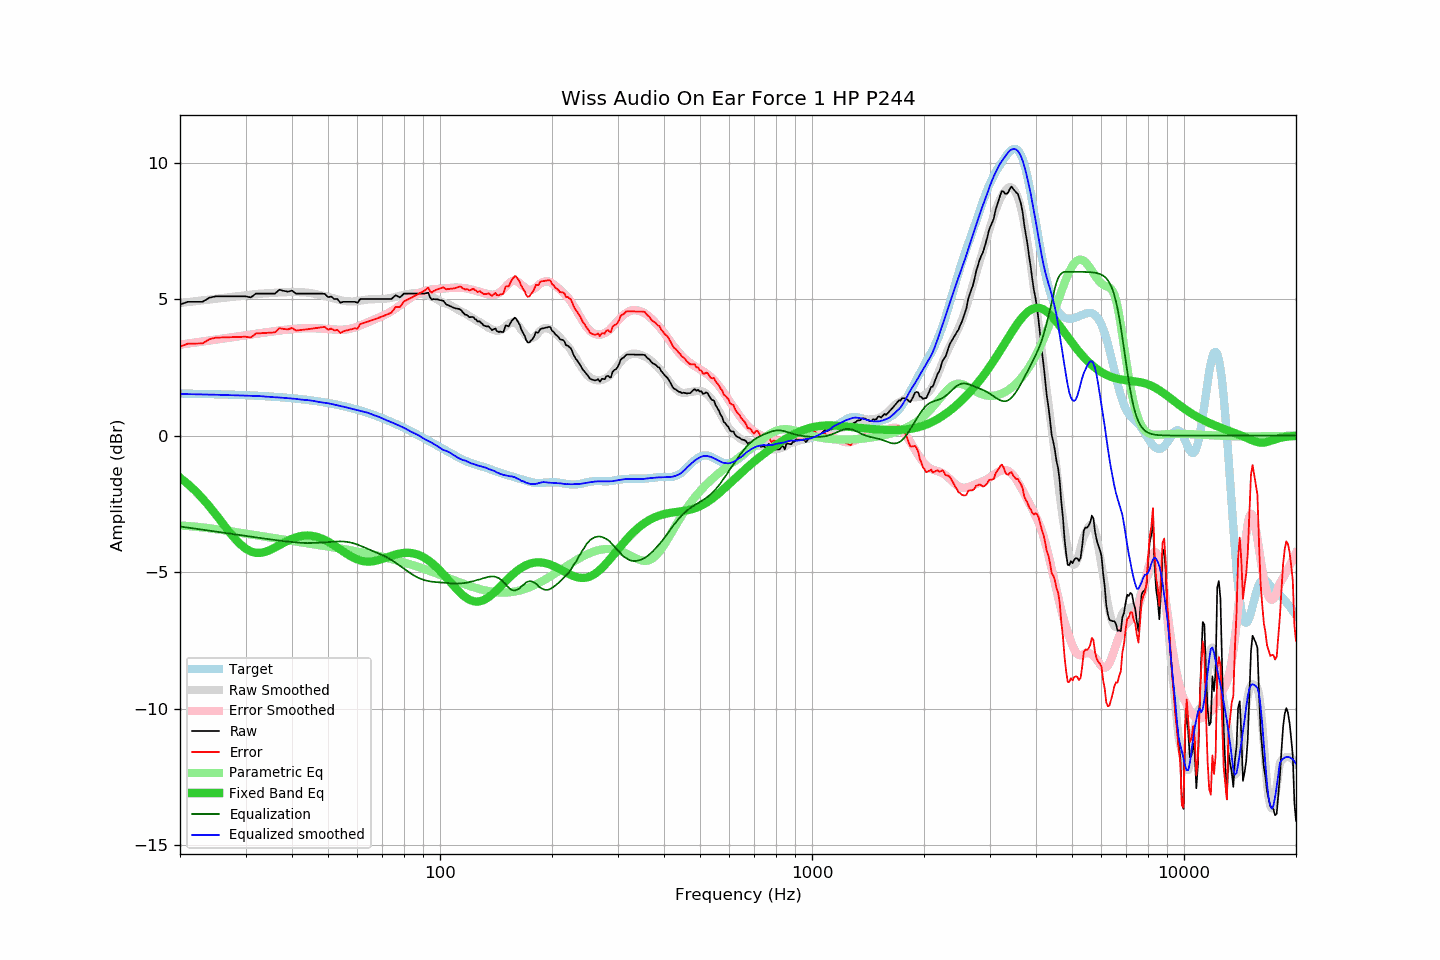

Data behind this chart, as committed beside it:
frequency, raw, error, smoothed, error_smoothed, equalization, parametric_eq, equalized_raw, equalized_smoothed, target
20, 4.80, 3.26, 4.86, 3.33, -3.33, -1.54, 1.47, 1.52, 1.54
21, 4.90, 3.37, 4.89, 3.37, -3.37, -1.77, 1.53, 1.52, 1.54
22, 4.90, 3.37, 4.92, 3.41, -3.41, -2.03, 1.49, 1.51, 1.53
23, 4.90, 3.38, 4.95, 3.45, -3.45, -2.31, 1.45, 1.51, 1.53
24, 5.05, 3.53, 4.98, 3.48, -3.48, -2.60, 1.57, 1.50, 1.52
25, 5.10, 3.59, 5.01, 3.52, -3.52, -2.90, 1.58, 1.50, 1.51
26, 5.10, 3.59, 5.04, 3.55, -3.55, -3.20, 1.55, 1.49, 1.51
27, 5.10, 3.60, 5.07, 3.59, -3.59, -3.49, 1.52, 1.48, 1.50
28, 5.10, 3.61, 5.09, 3.62, -3.62, -3.75, 1.48, 1.48, 1.49
29, 5.10, 3.61, 5.12, 3.65, -3.65, -3.97, 1.45, 1.47, 1.49
30, 5.10, 3.62, 5.14, 3.68, -3.68, -4.14, 1.42, 1.46, 1.48
31, 5.06, 3.59, 5.16, 3.71, -3.71, -4.24, 1.36, 1.46, 1.47
32, 5.20, 3.74, 5.18, 3.73, -3.73, -4.29, 1.47, 1.45, 1.46
33, 5.20, 3.75, 5.20, 3.76, -3.76, -4.29, 1.45, 1.44, 1.45
34, 5.20, 3.76, 5.21, 3.78, -3.78, -4.25, 1.42, 1.43, 1.44
35, 5.20, 3.77, 5.22, 3.80, -3.80, -4.19, 1.40, 1.42, 1.43
36, 5.20, 3.78, 5.23, 3.83, -3.83, -4.10, 1.37, 1.41, 1.42
37, 5.34, 3.93, 5.24, 3.85, -3.85, -4.01, 1.49, 1.39, 1.41
38, 5.30, 3.91, 5.25, 3.87, -3.87, -3.93, 1.43, 1.38, 1.40
39, 5.27, 3.89, 5.25, 3.88, -3.88, -3.85, 1.39, 1.37, 1.38
40, 5.31, 3.94, 5.26, 3.90, -3.90, -3.78, 1.41, 1.36, 1.37
41, 5.20, 3.85, 5.26, 3.91, -3.91, -3.73, 1.29, 1.34, 1.35
42, 5.20, 3.86, 5.25, 3.92, -3.92, -3.69, 1.28, 1.32, 1.34
43, 5.20, 3.88, 5.24, 3.93, -3.93, -3.67, 1.27, 1.31, 1.32
44, 5.20, 3.89, 5.24, 3.94, -3.94, -3.66, 1.26, 1.30, 1.31
45, 5.20, 3.91, 5.22, 3.94, -3.94, -3.67, 1.27, 1.28, 1.29
46, 5.20, 3.93, 5.19, 3.93, -3.93, -3.69, 1.27, 1.26, 1.27
47, 5.20, 3.95, 5.16, 3.93, -3.93, -3.72, 1.27, 1.24, 1.25
48, 5.20, 3.97, 5.14, 3.92, -3.92, -3.77, 1.28, 1.22, 1.23
49, 5.19, 3.98, 5.11, 3.91, -3.91, -3.82, 1.28, 1.20, 1.21
50, 5.07, 3.88, 5.08, 3.90, -3.90, -3.89, 1.17, 1.18, 1.19
51, 5.09, 3.92, 5.05, 3.89, -3.89, -3.95, 1.20, 1.16, 1.17
52, 5.00, 3.85, 5.02, 3.88, -3.88, -4.03, 1.12, 1.13, 1.15
53, 5.00, 3.87, 4.99, 3.88, -3.88, -4.10, 1.12, 1.11, 1.13
54, 4.86, 3.76, 4.96, 3.88, -3.88, -4.18, 0.99, 1.08, 1.10
55, 4.90, 3.82, 4.94, 3.88, -3.88, -4.25, 1.02, 1.06, 1.08
56, 4.90, 3.85, 4.92, 3.89, -3.89, -4.32, 1.01, 1.03, 1.05
57, 4.90, 3.87, 4.91, 3.91, -3.91, -4.39, 0.99, 1.01, 1.03
58, 4.90, 3.90, 4.91, 3.93, -3.93, -4.44, 0.97, 0.98, 1.00
59, 4.90, 3.93, 4.92, 3.96, -3.96, -4.50, 0.94, 0.96, 0.97
60, 4.86, 3.92, 4.93, 3.99, -3.99, -4.54, 0.87, 0.94, 0.95
61, 5.00, 4.08, 4.94, 4.03, -4.03, -4.57, 0.97, 0.91, 0.92
62, 5.00, 4.11, 4.95, 4.07, -4.07, -4.59, 0.93, 0.88, 0.89
63, 5.00, 4.14, 4.97, 4.11, -4.11, -4.61, 0.89, 0.86, 0.86
64, 5.00, 4.17, 4.99, 4.15, -4.15, -4.61, 0.85, 0.83, 0.83
65, 5.00, 4.20, 4.99, 4.19, -4.19, -4.61, 0.81, 0.80, 0.80
66, 5.00, 4.23, 4.99, 4.23, -4.23, -4.60, 0.77, 0.76, 0.77
67, 5.00, 4.27, 5.00, 4.27, -4.27, -4.59, 0.73, 0.73, 0.73
68, 5.00, 4.30, 5.01, 4.30, -4.30, -4.57, 0.70, 0.70, 0.70
69, 5.00, 4.33, 5.01, 4.34, -4.34, -4.54, 0.66, 0.67, 0.67
70, 5.00, 4.37, 5.01, 4.38, -4.38, -4.52, 0.62, 0.63, 0.64
71, 5.00, 4.40, 5.01, 4.42, -4.42, -4.49, 0.58, 0.59, 0.60
72, 5.00, 4.43, 5.02, 4.46, -4.46, -4.46, 0.54, 0.56, 0.57
73, 5.00, 4.47, 5.03, 4.51, -4.51, -4.43, 0.50, 0.52, 0.53
74, 5.00, 4.50, 5.05, 4.55, -4.55, -4.40, 0.45, 0.49, 0.50
75, 5.07, 4.61, 5.06, 4.60, -4.60, -4.38, 0.47, 0.46, 0.46
76, 5.14, 4.71, 5.08, 4.66, -4.66, -4.36, 0.48, 0.42, 0.43
77, 5.10, 4.71, 5.10, 4.71, -4.71, -4.34, 0.39, 0.39, 0.39
78, 5.06, 4.70, 5.12, 4.77, -4.77, -4.32, 0.29, 0.35, 0.36
79, 5.13, 4.81, 5.14, 4.82, -4.82, -4.31, 0.31, 0.32, 0.32
... 553 more rows
